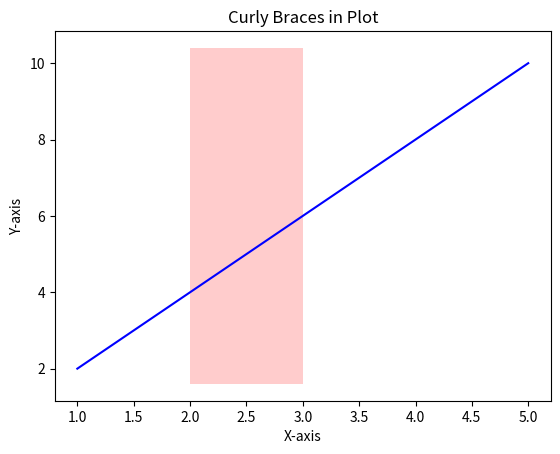

This chart was generated by the following Python code:
import matplotlib.pyplot as plt
import numpy as np
import matplotlib.patches as mpatches

fig, ax = plt.subplots()

# Plotting the data
x = [1, 2, 3, 4, 5]
y = [2, 4, 6, 8, 10]
ax.plot(x, y, 'b-')

# Defining the interval
start = 2.5
end = 4.5

# Creating the curly brace
# brace = mpatches.FancyArrowPatch((start, min(y)), (end, min(y)),
#                                  connectionstyle="arc3,rad=-0.5",
#                                  arrowstyle='->, head_width=0.5, head_length=1',
#                                  color='red', lw=2)
# ax.add_patch(brace)

# ax.text((start+end)/2, min(y) - 1.5, 'Interval', color='red',
#         ha='center', va='bottom')

ax.fill_between(np.arange(2, 4), *ax.get_ylim(), facecolor='red', alpha=.2)

# Set plot title and axis labels
ax.set_title('Curly Braces in Plot')
ax.set_xlabel('X-axis')
ax.set_ylabel('Y-axis')

plt.show()